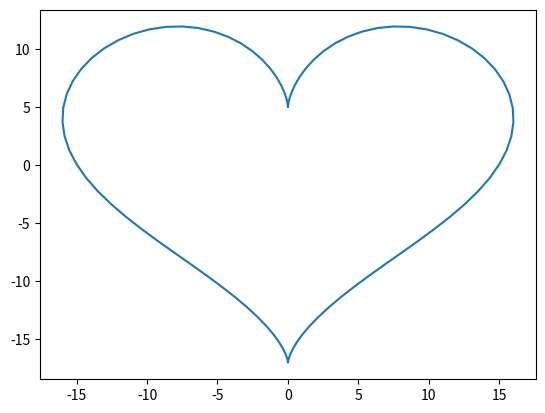

This chart was generated by the following Python code:
import numpy as np
from matplotlib import pyplot as plt

theta = np.linspace(0, 2 * np.pi, 100)

x = 16 * ( np.sin(theta) ** 3 )
y = 13 * np.cos(theta) - 5* np.cos(2*theta) - 2 * np.cos(3*theta) - np.cos(4*theta)

plt.plot(x, y)
plt.title('')
plt.show()